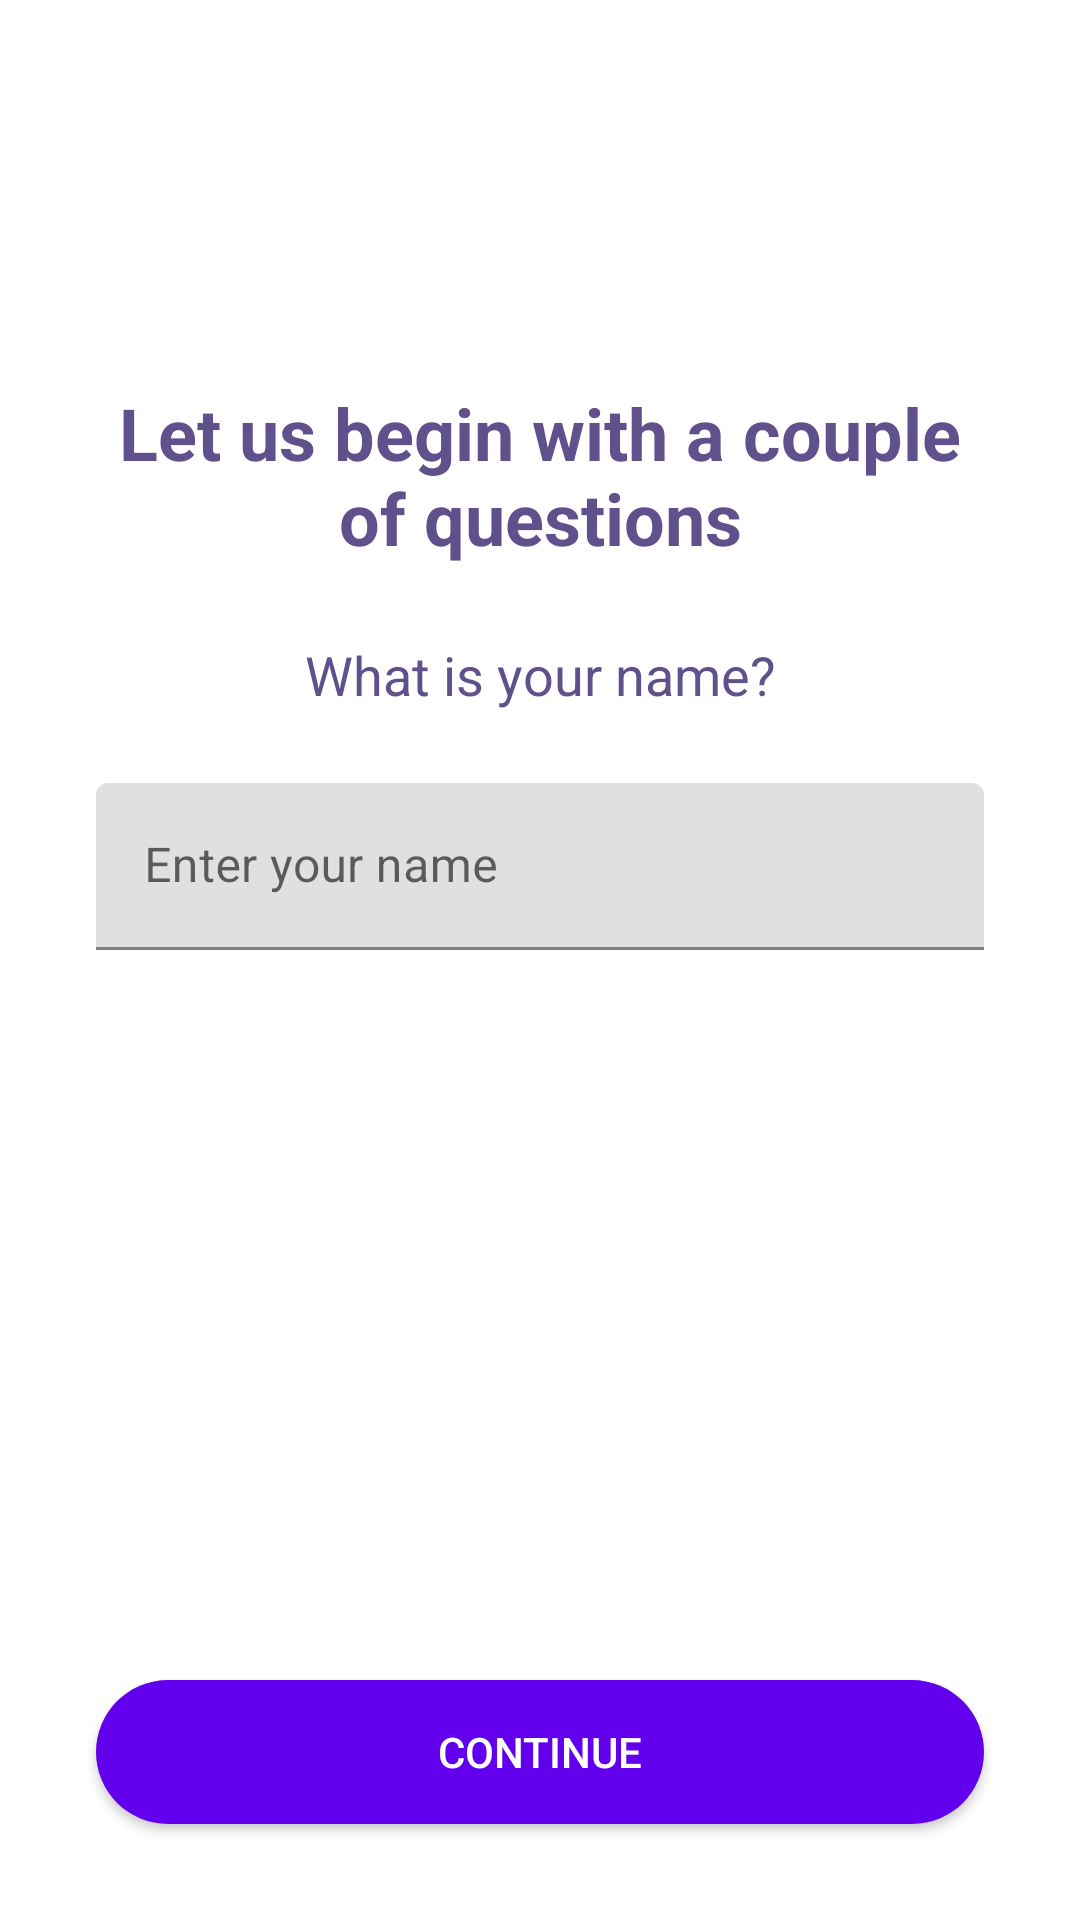

Here is an Android app screen rendered from its layout file. Give the layout XML and the strings, colors and styles it references.
<!-- AndroidManifest.xml: application theme Theme.SportHUB -->
<!-- res/layout/activity_sign_in_name_selection.xml -->
<?xml version="1.0" encoding="utf-8"?>
<androidx.constraintlayout.widget.ConstraintLayout xmlns:android="http://schemas.android.com/apk/res/android"
    xmlns:app="http://schemas.android.com/apk/res-auto"
    xmlns:tools="http://schemas.android.com/tools"
    android:id="@+id/rootViewNameSelection"
    android:layout_width="match_parent"
    android:layout_height="match_parent"
    android:background="@color/primaryNeutral"
    tools:context=".ui.login.NameSelectionActivity">

    
    <androidx.constraintlayout.widget.Guideline
        android:id="@+id/guideline_top"
        android:layout_width="wrap_content"
        android:layout_height="wrap_content"
        android:orientation="horizontal"
        app:layout_constraintGuide_percent="0.2" />

    
    <TextView
        android:id="@+id/networkMessageText"
        android:layout_width="0dp"
        android:layout_height="wrap_content"
        android:background="#80FF5252"
        android:gravity="center"
        android:padding="10dp"
        android:text="No internet connection. Please check your Wi-Fi or mobile data and try again."
        android:textColor="#FFFFFF"
        android:textSize="14sp"
        android:textStyle="bold"
        android:visibility="gone"
        app:layout_constraintEnd_toEndOf="parent"
        app:layout_constraintStart_toStartOf="parent"
        app:layout_constraintTop_toTopOf="parent" />

    <TextView
        android:id="@+id/textview_title"
        android:layout_width="0dp"
        android:layout_height="wrap_content"
        android:layout_marginStart="32dp"
        android:layout_marginEnd="32dp"
        android:text="Let us begin with a couple of questions"
        android:textAlignment="center"
        android:textColor="@color/primary"
        android:textSize="24sp"
        android:textStyle="bold"
        app:layout_constraintEnd_toEndOf="parent"
        app:layout_constraintStart_toStartOf="parent"
        app:layout_constraintTop_toTopOf="@id/guideline_top" />

    <TextView
        android:id="@+id/textview_question"
        android:layout_width="wrap_content"
        android:layout_height="wrap_content"
        android:layout_marginTop="24dp"
        android:text="What is your name?"
        android:textColor="@color/primary"
        android:textSize="18sp"
        app:layout_constraintEnd_toEndOf="parent"
        app:layout_constraintStart_toStartOf="parent"
        app:layout_constraintTop_toBottomOf="@+id/textview_title" />

    <com.google.android.material.textfield.TextInputLayout
        android:id="@+id/name_input_layout"
        android:layout_width="0dp"
        android:layout_height="wrap_content"
        android:layout_marginStart="32dp"
        android:layout_marginTop="24dp"
        android:layout_marginEnd="32dp"
        android:backgroundTint="@android:color/transparent"
        app:layout_constraintEnd_toEndOf="parent"
        app:layout_constraintStart_toStartOf="parent"
        app:layout_constraintTop_toBottomOf="@+id/textview_question">

        <com.google.android.material.textfield.TextInputEditText
            android:id="@+id/edit_text_name"
            android:layout_width="match_parent"
            android:layout_height="wrap_content"
            android:hint="Enter your name"
            android:inputType="textPersonName"
            android:digits="abcdefghijklmnopqrstuvwxyzABCDEFGHIJKLMNOPQRSTUVWXYZáéíóúÁÉÍÓÚüÜñÑ '-"
            android:maxLines="1"
            android:maxLength="35"
            android:textColor="?android:attr/textColorPrimary"
            android:textColorHint="?android:attr/textColorSecondary"
            android:textSize="16sp" />

    </com.google.android.material.textfield.TextInputLayout>

    <Button
        android:id="@+id/button_continue"
        android:layout_width="0dp"
        android:layout_height="wrap_content"
        android:layout_marginStart="32dp"
        android:layout_marginEnd="32dp"
        android:layout_marginBottom="32dp"
        android:text="Continue"
        android:textColor="?android:attr/textColorPrimaryInverse"
        android:backgroundTint="@color/primary"
        style="@style/RoundedButtonStyle"
        app:layout_constraintBottom_toBottomOf="parent"
        app:layout_constraintEnd_toEndOf="parent"
        app:layout_constraintStart_toStartOf="parent"/>

</androidx.constraintlayout.widget.ConstraintLayout>
<!-- resources referenced by this layout -->
<resources>
  <color name="primary">#FF60508C</color>
  <color name="primaryNeutral">#FFFFFFFF</color>
  <style name="RoundedButtonStyle" parent="Widget.AppCompat.Button">
          <item name="android:background">@drawable/button_rounded_shape</item>
      </style>
  <style name="Theme.SportHUB" parent="Theme.MaterialComponents.DayNight.DarkActionBar">
          
          <item name="colorPrimary">@color/purple_500</item>
          <item name="colorPrimaryVariant">@color/purple_700</item>
          <item name="colorOnPrimary">@color/white</item>
          
          <item name="colorSecondary">@color/teal_200</item>
          <item name="colorSecondaryVariant">@color/teal_700</item>
          <item name="colorOnSecondary">@color/black</item>
          
          <item name="android:statusBarColor">?attr/colorPrimaryVariant</item>
          
      </style>
  <!-- drawable button_rounded_shape (drawable) -->
  <?xml version="1.0" encoding="utf-8"?>
  <shape xmlns:android="http://schemas.android.com/apk/res/android"
      android:shape="rectangle">
      <corners android:radius="80dp" />
      
      <solid android:color="?attr/colorPrimary" />
  </shape>
  <color name="purple_500">#FF6200EE</color>
  <color name="purple_700">#FF3700B3</color>
  <color name="white">#FFFFFFFF</color>
  <color name="teal_200">#FF03DAC5</color>
  <color name="teal_700">#FF018786</color>
  <color name="black">#FF000000</color>
</resources>
